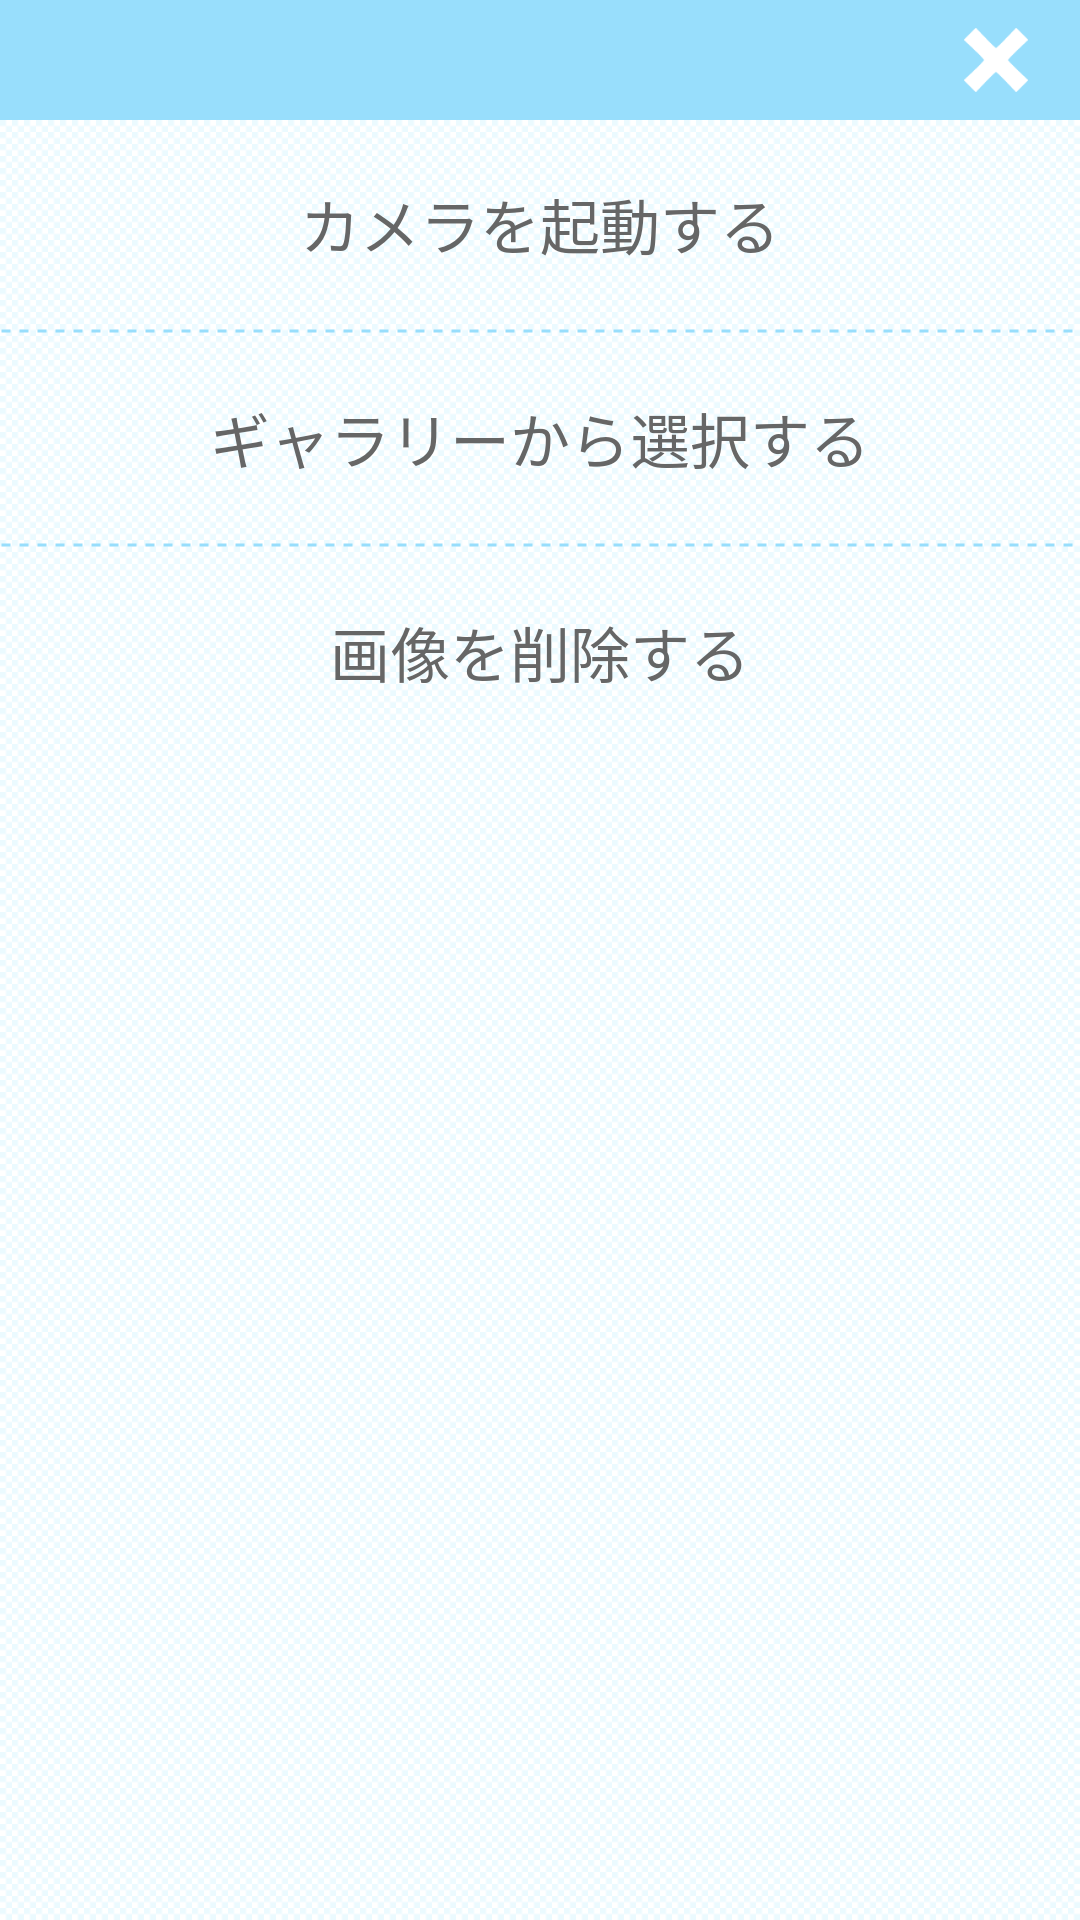

Produce the Android XML layout that renders to this screen, including the resource entries it uses.
<!-- AndroidManifest.xml: application theme android:Theme.Light.NoTitleBar -->
<!-- res/layout/dialog_photo_select.xml -->
<?xml version="1.0" encoding="utf-8"?>

<RelativeLayout xmlns:android="http://schemas.android.com/apk/res/android"
    android:layout_width="wrap_content"
    android:layout_height="wrap_content"
    android:background="@drawable/style_bg"
    android:minWidth="290dip"
    android:orientation="vertical" >

    <ScrollView
        android:id="@+id/scrollView1"
        android:layout_width="match_parent"
        android:layout_height="wrap_content"
        android:layout_marginTop="40dp" >

        <LinearLayout
            android:layout_width="match_parent"
            android:layout_height="wrap_content"
            android:gravity="center_horizontal"
            android:orientation="vertical" >

            <Button
                android:id="@+id/buttonCamera"
                android:layout_width="match_parent"
                android:layout_height="wrap_content"
                android:background="@drawable/style_list_bg"
                android:paddingBottom="20dp"
                android:paddingTop="20dp"
                android:text="カメラを起動する"
                android:textColor="@color/gray"
                android:textColorHint="@color/gray"
                android:textSize="20sp" />

            <View
                android:id="@+id/view1"
                android:layout_width="match_parent"
                android:layout_height="2dp"
                android:background="@drawable/style_dash_line" />

            <Button
                android:id="@+id/buttonGallery"
                android:layout_width="match_parent"
                android:layout_height="wrap_content"
                android:background="@drawable/style_list_bg"
                android:paddingBottom="20dp"
                android:paddingTop="20dp"
                android:text="ギャラリーから選択する"
                android:textColor="@color/gray"
                android:textSize="20sp" />

            <View
                android:id="@+id/View01"
                android:layout_width="match_parent"
                android:layout_height="2dp"
                android:background="@drawable/style_dash_line" />

            <Button
                android:id="@+id/buttonPhotoDelete"
                android:layout_width="match_parent"
                android:layout_height="wrap_content"
                android:background="@drawable/style_list_bg"
                android:paddingBottom="20dp"
                android:paddingTop="20dp"
                android:text="画像を削除する"
                android:textColor="@color/gray"
                android:textSize="20sp" />
        </LinearLayout>
    </ScrollView>

    <RelativeLayout
        android:layout_width="match_parent"
        android:layout_height="40dip"
        android:layout_alignParentTop="true"
        android:background="@color/header" >

        <LinearLayout
            android:layout_width="wrap_content"
            android:layout_height="wrap_content"
            android:layout_alignParentRight="true"
            android:layout_centerVertical="true"
            android:layout_marginRight="10dp" >

            <Button
                android:id="@+id/buttonClose"
                android:layout_width="36dp"
                android:layout_height="36dp"
                android:background="@drawable/icon_close" />
        </LinearLayout>
    </RelativeLayout>

</RelativeLayout>
<!-- resources referenced by this layout -->
<resources>
  <color name="gray">#666666</color>
  <color name="header">#98defc</color>
  <!-- drawable icon_close (drawable-hdpi) -->
  <?xml version="1.0" encoding="utf-8"?>
  
  <selector
      xmlns:android="http://schemas.android.com/apk/res/android">
   
      <item android:state_pressed="true" 
          android:drawable="@drawable/icon_close_on"/>
  
      <item android:state_pressed="false"
          android:drawable="@drawable/icon_close_off"/>
  
  </selector>
  <!-- drawable style_bg (drawable-hdpi) -->
  <?xml version="1.0" encoding="utf-8"?>
    
  <bitmap xmlns:android="http://schemas.android.com/apk/res/android"  
   android:src="@drawable/bg"  
          android:antialias="true"  
          android:dither="false"  
          android:filter="false"  
          android:gravity="fill"  
          android:tileMode="repeat" />
  <!-- drawable style_dash_line (drawable-hdpi) -->
  <shape xmlns:android="http://schemas.android.com/apk/res/android"
      android:shape="line">
      <stroke
          android:width="1dp"
          android:color="@color/base"
          android:dashWidth="3dp"
          android:dashGap="3dp"/>
  </shape>
  <!-- drawable style_list_bg (drawable-hdpi) -->
  <?xml version="1.0" encoding="utf-8"?>
  
  <selector
  	xmlns:android="http://schemas.android.com/apk/res/android">
  	<item
  		android:drawable="@color/list_selected"
  		android:state_pressed="true" />
  	<item
  		android:drawable="@color/list_selected"
  		android:state_focused="true" />
  	<item
  		android:drawable="@color/list_selected"
  		android:state_selected="true" />
  	<item
  		android:drawable="@color/clear"
  		android:state_window_focused="false" />
  	<item
  		android:drawable="@color/clear" />
  </selector>
  <!-- drawable icon_close_on: png bitmap (drawable-hdpi, 4320 bytes) -->
  <!-- drawable icon_close_off: png bitmap (drawable-hdpi, 1157 bytes) -->
  <!-- drawable bg: png bitmap (drawable-hdpi, 128 bytes) -->
  <color name="base">#98defc</color>
  <color name="list_selected">#fde7fa</color>
  <color name="clear">#000000ff</color>
</resources>
